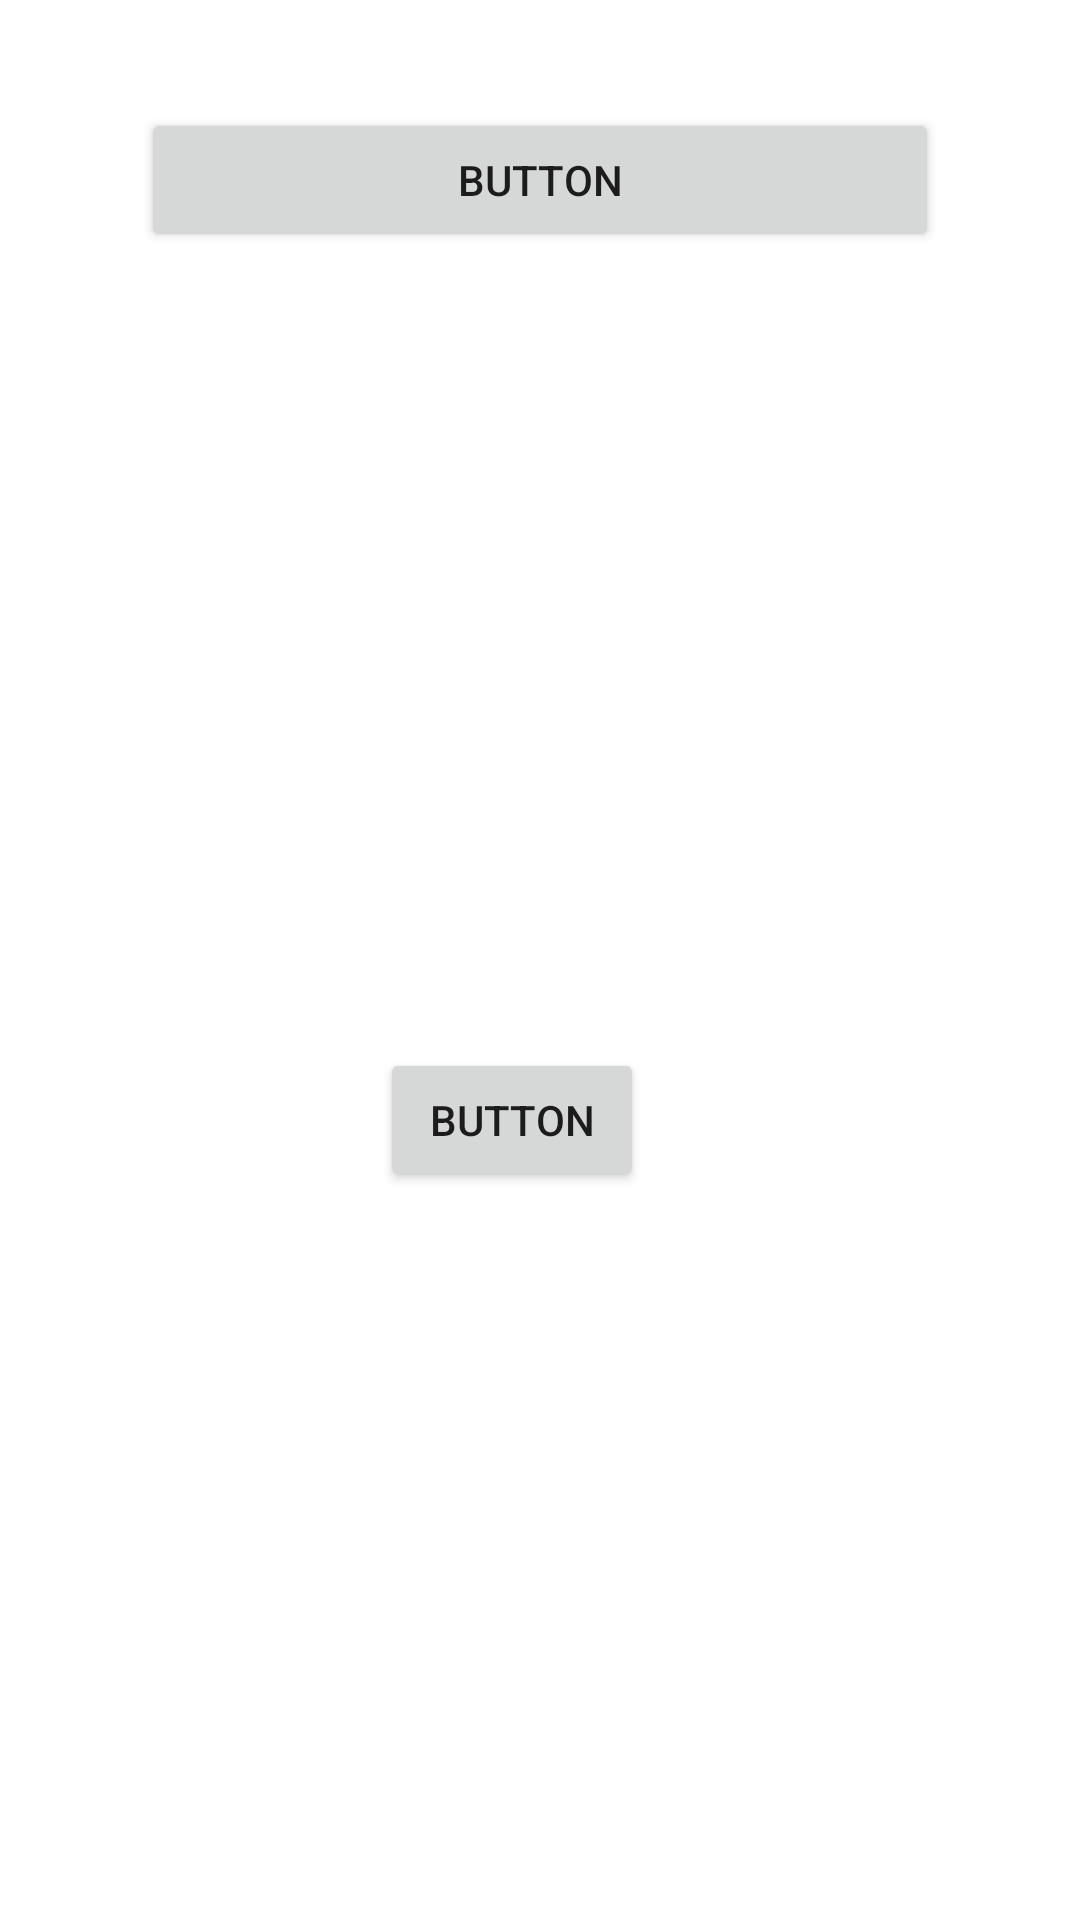

Reconstruct the res/layout file that produces this screen, plus the resources it refers to.
<!-- AndroidManifest.xml: application theme Theme.Beginner -->
<!-- res/layout/activity_constraint_layout_tutorial.xml -->
<?xml version="1.0" encoding="utf-8"?>
<androidx.constraintlayout.widget.ConstraintLayout xmlns:android="http://schemas.android.com/apk/res/android"
    xmlns:app="http://schemas.android.com/apk/res-auto"
    xmlns:tools="http://schemas.android.com/tools"
    android:layout_width="match_parent"
    android:layout_height="match_parent"
    tools:context=".constraintLayoutTutorial">

    <Button
        android:id="@+id/button7"
        android:layout_width="0dp"
        android:layout_height="wrap_content"
        android:layout_marginStart="47dp"
        android:layout_marginTop="36dp"
        android:layout_marginEnd="47dp"
        android:text="Button"
        app:layout_constraintEnd_toEndOf="parent"
        app:layout_constraintHorizontal_bias="1.0"
        app:layout_constraintStart_toStartOf="parent"
        app:layout_constraintTop_toTopOf="parent" />

    <Button
        android:id="@+id/button10"
        android:layout_width="wrap_content"
        android:layout_height="wrap_content"
        android:text="Button"
        app:layout_constraintBottom_toBottomOf="parent"
        app:layout_constraintEnd_toEndOf="parent"
        app:layout_constraintHorizontal_bias="0.466"
        app:layout_constraintStart_toStartOf="parent"
        app:layout_constraintTop_toBottomOf="@+id/button7"
        app:layout_constraintVertical_bias="0.522" />

</androidx.constraintlayout.widget.ConstraintLayout>
<!-- resources referenced by this layout -->
<resources>
  <style name="Theme.Beginner" parent="Theme.MaterialComponents.DayNight.DarkActionBar">
          
          <item name="colorPrimary">@color/purple_500</item>
          <item name="colorPrimaryVariant">@color/purple_700</item>
          <item name="colorOnPrimary">@color/white</item>
          
          <item name="colorSecondary">@color/teal_200</item>
          <item name="colorSecondaryVariant">@color/teal_700</item>
          <item name="colorOnSecondary">@color/black</item>
          
          <item name="android:statusBarColor">?attr/colorPrimaryVariant</item>
          
      </style>
  <color name="purple_500">#FF6200EE</color>
  <color name="purple_700">#FF3700B3</color>
  <color name="white">#FFFFFFFF</color>
  <color name="teal_200">#FF03DAC5</color>
  <color name="teal_700">#FF018786</color>
  <color name="black">#FF000000</color>
</resources>
